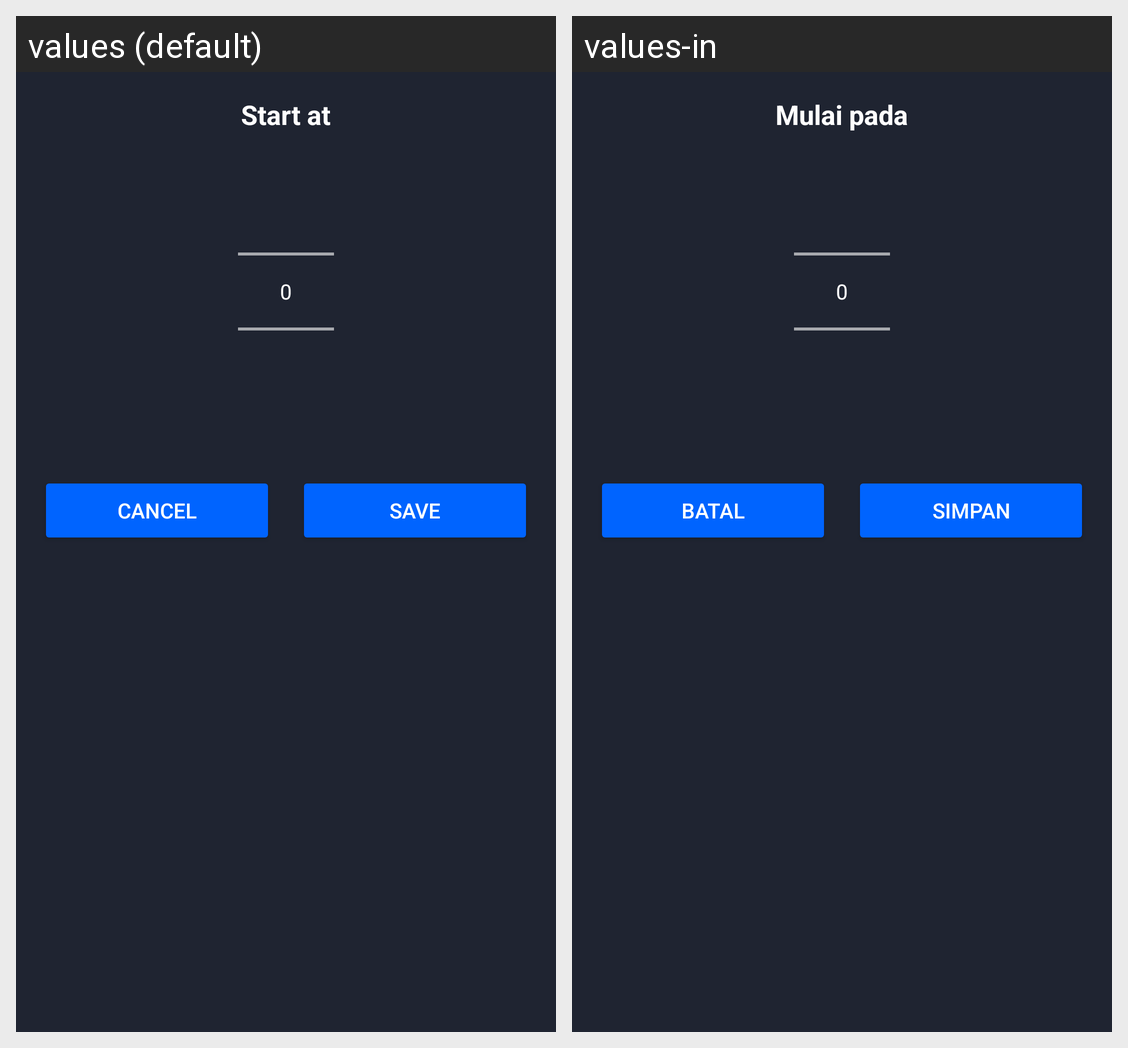

Here is an Android app screen in its default locale and in the app's own translations. Write out the translated-string differences for the strings that appear on this screen.
Android screen res/layout/bottom_sheet_first_day_of_week.xml rendered under 2 locales, left to right: values (default), values-in. Device: Nexus 5 (rendered at 1080×1920; each locale shown at half size, 540×960, under a caption strip naming it); theme Theme.UTS_Lec.
Strings drawn on this screen, with the default value and each locale's value (text and hints the layout hard-codes, and strings that could not be matched under every locale, appear in the picture but are not listed):

choose_first_day
  values: Start at
  values-in: Mulai pada

cancel
  values: Cancel
  values-in: Batal

save
  values: Save
  values-in: Simpan
